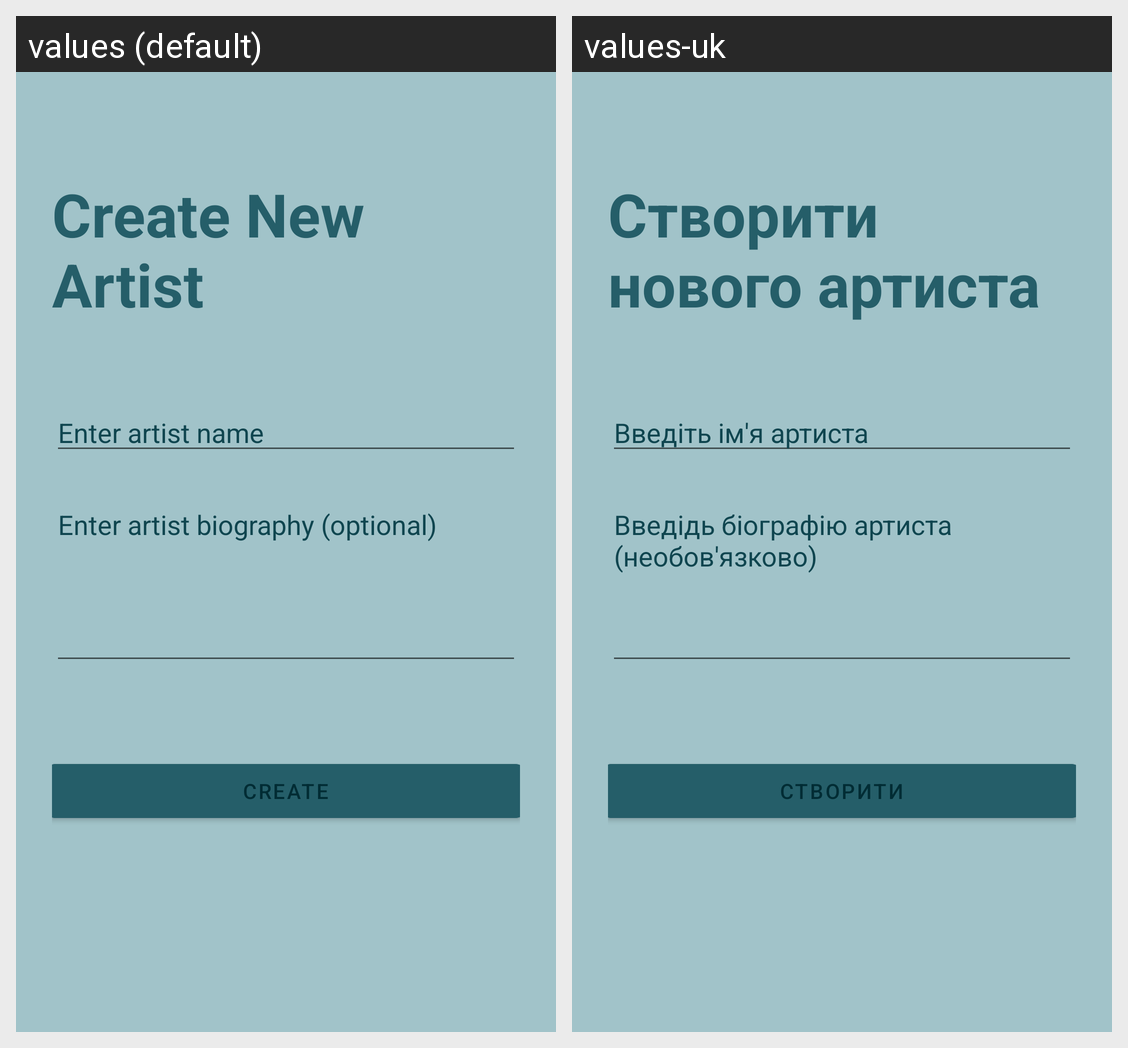

The Android screen above is rendered under two locales of the same app. Produce the string resources it draws, with the default and per-locale values.
Android screen res/layout/fragment_artist_create.xml rendered under 2 locales, left to right: values (default), values-uk. Device: Nexus 5 (rendered at 1080×1920; each locale shown at half size, 540×960, under a caption strip naming it); theme Theme.GuitarApp.
Strings drawn on this screen, with the default value and each locale's value (text and hints the layout hard-codes, and strings that could not be matched under every locale, appear in the picture but are not listed):

create_artist_title
  values: Create New Artist
  values-uk: Створити нового артиста

artist_name_hint
  values: Enter artist name
  values-uk: Введіть ім'я артиста

artist_bio_hint
  values: Enter artist biography (optional)
  values-uk: Введідь біографію артиста (необов'язково)

create_button
  values: Create
  values-uk: Створити
